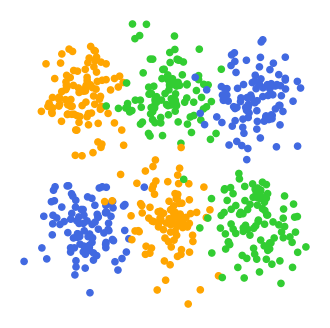

Python code for this plot:
'''
toy data 8:
	- continuous values
	- three-way classificarion
	- XOR pattern
	- balanced data
'''

import numpy as np
import matplotlib.pyplot as plt

num_samples = 100

means = [[-4,2.5], [0,2.5], [4,2.5], [-4,-2.5], [0,-2.5], [4,-2.5]]
cov = [[1,0],[0,1]]

x = np.zeros(num_samples * len(means))
y = np.zeros(num_samples * len(means))

for i in range(0, len(means)):
	new_x, new_y = np.random.multivariate_normal(means[i], cov, num_samples).T
	x[num_samples*i : num_samples*(i+1)] = new_x
	y[num_samples*i : num_samples*(i+1)] = new_y

label = ['orange'] * num_samples + ['limegreen'] * num_samples + ['royalblue'] * num_samples \
	 + ['royalblue'] * num_samples + ['orange'] * num_samples + ['limegreen'] * num_samples

fig = plt.figure(figsize=(4,4), dpi=100)
plt.scatter(x, y, c=label, s=20)
plt.axis('off')

plt.savefig('d8.png', transparent=True)

